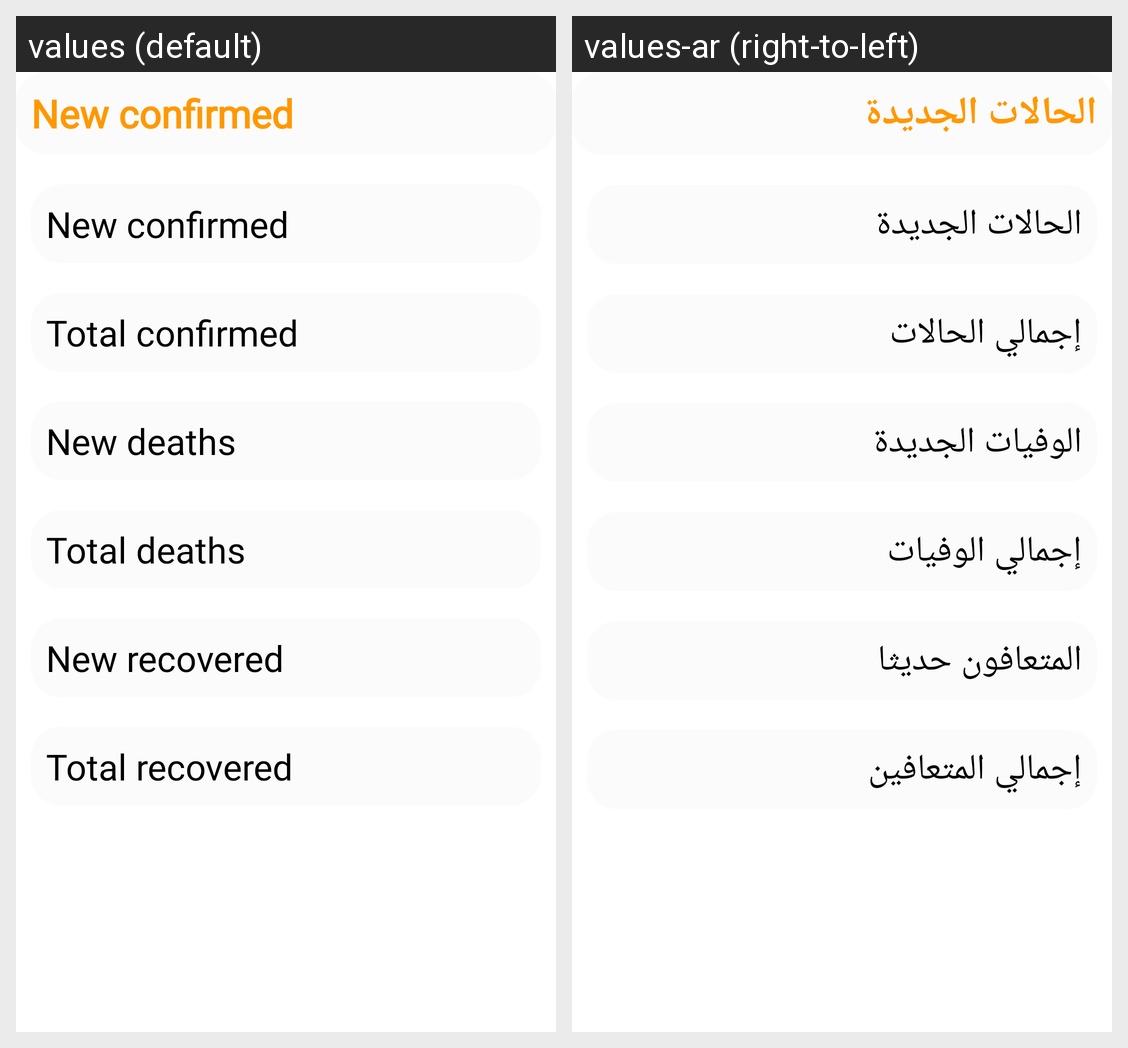

Locale-by-locale string values for the Android screen shown in this grid:
Android screen res/layout/activity_detailed_country.xml rendered under 2 locales, left to right: values (default), values-ar (right-to-left). Device: Nexus 5 (rendered at 1080×1920; each locale shown at half size, 540×960, under a caption strip naming it); theme AppTheme.
Strings drawn on this screen, with the default value and each locale's value (text and hints the layout hard-codes, and strings that could not be matched under every locale, appear in the picture but are not listed):

new_confirmed
  values: New confirmed
  values-ar: الحالات الجديدة

total_confirmed
  values: Total confirmed
  values-ar: إجمالي الحالات

new_deaths
  values: New deaths
  values-ar: الوفيات الجديدة

total_deaths
  values: Total deaths
  values-ar: إجمالي الوفيات

new_recovered
  values: New recovered
  values-ar: المتعافون حديثا

total_recovered
  values: Total recovered
  values-ar: إجمالي المتعافين
